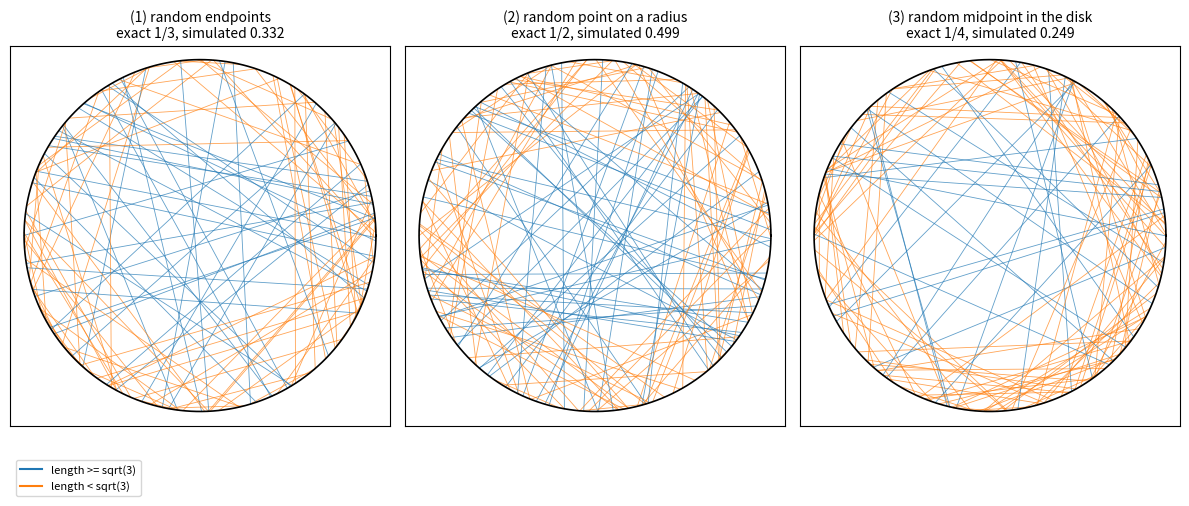

Reproduce this figure in Python.
"""Bertrand's paradox: three ways of drawing a 'random chord' of the unit circle."""

import numpy as np
import matplotlib.pyplot as plt

rng = np.random.default_rng(0)
n_draw = 120
n_sim = 100000
L = np.sqrt(3.0)


def chords_endpoints(n):
    a = rng.uniform(0, 2 * np.pi, n)
    b = rng.uniform(0, 2 * np.pi, n)
    return np.cos(a), np.sin(a), np.cos(b), np.sin(b)


def chords_from_midpoints(mx, my):
    d = np.hypot(mx, my)
    half = np.sqrt(np.clip(1 - d**2, 0, None))
    ux, uy = -my / np.where(d > 0, d, 1), mx / np.where(d > 0, d, 1)
    return mx - half * ux, my - half * uy, mx + half * ux, my + half * uy


def chords_radius(n):
    theta = rng.uniform(0, 2 * np.pi, n)
    r = rng.uniform(0, 1, n)
    return chords_from_midpoints(r * np.cos(theta), r * np.sin(theta))


def chords_disk(n):
    r = np.sqrt(rng.uniform(0, 1, n))
    theta = rng.uniform(0, 2 * np.pi, n)
    return chords_from_midpoints(r * np.cos(theta), r * np.sin(theta))


methods = [
    ("(1) random endpoints", chords_endpoints, "1/3"),
    ("(2) random point on a radius", chords_radius, "1/2"),
    ("(3) random midpoint in the disk", chords_disk, "1/4"),
]

fig, axes = plt.subplots(1, 3, figsize=(12, 4.4))
phi = np.linspace(0, 2 * np.pi, 400)
for ax, (name, gen, exact) in zip(axes, methods):
    x1, y1, x2, y2 = gen(n_sim)
    long = np.hypot(x2 - x1, y2 - y1) >= L
    for i in range(n_draw):
        ax.plot([x1[i], x2[i]], [y1[i], y2[i]], color="C0" if long[i] else "C1", lw=0.6, alpha=0.7)
    ax.plot(np.cos(phi), np.sin(phi), color="black", lw=1.2)
    ax.set_aspect("equal")
    ax.set_xlim(-1.08, 1.08)
    ax.set_ylim(-1.08, 1.08)
    ax.set_xticks([])
    ax.set_yticks([])
    ax.set_title(f"{name}\nexact {exact}, simulated {long.mean():.3f}", fontsize=10)
axes[0].plot([], [], color="C0", label="length >= sqrt(3)")
axes[0].plot([], [], color="C1", label="length < sqrt(3)")
axes[0].legend(loc="lower left", fontsize=8, bbox_to_anchor=(0, -0.2))
fig.tight_layout()
